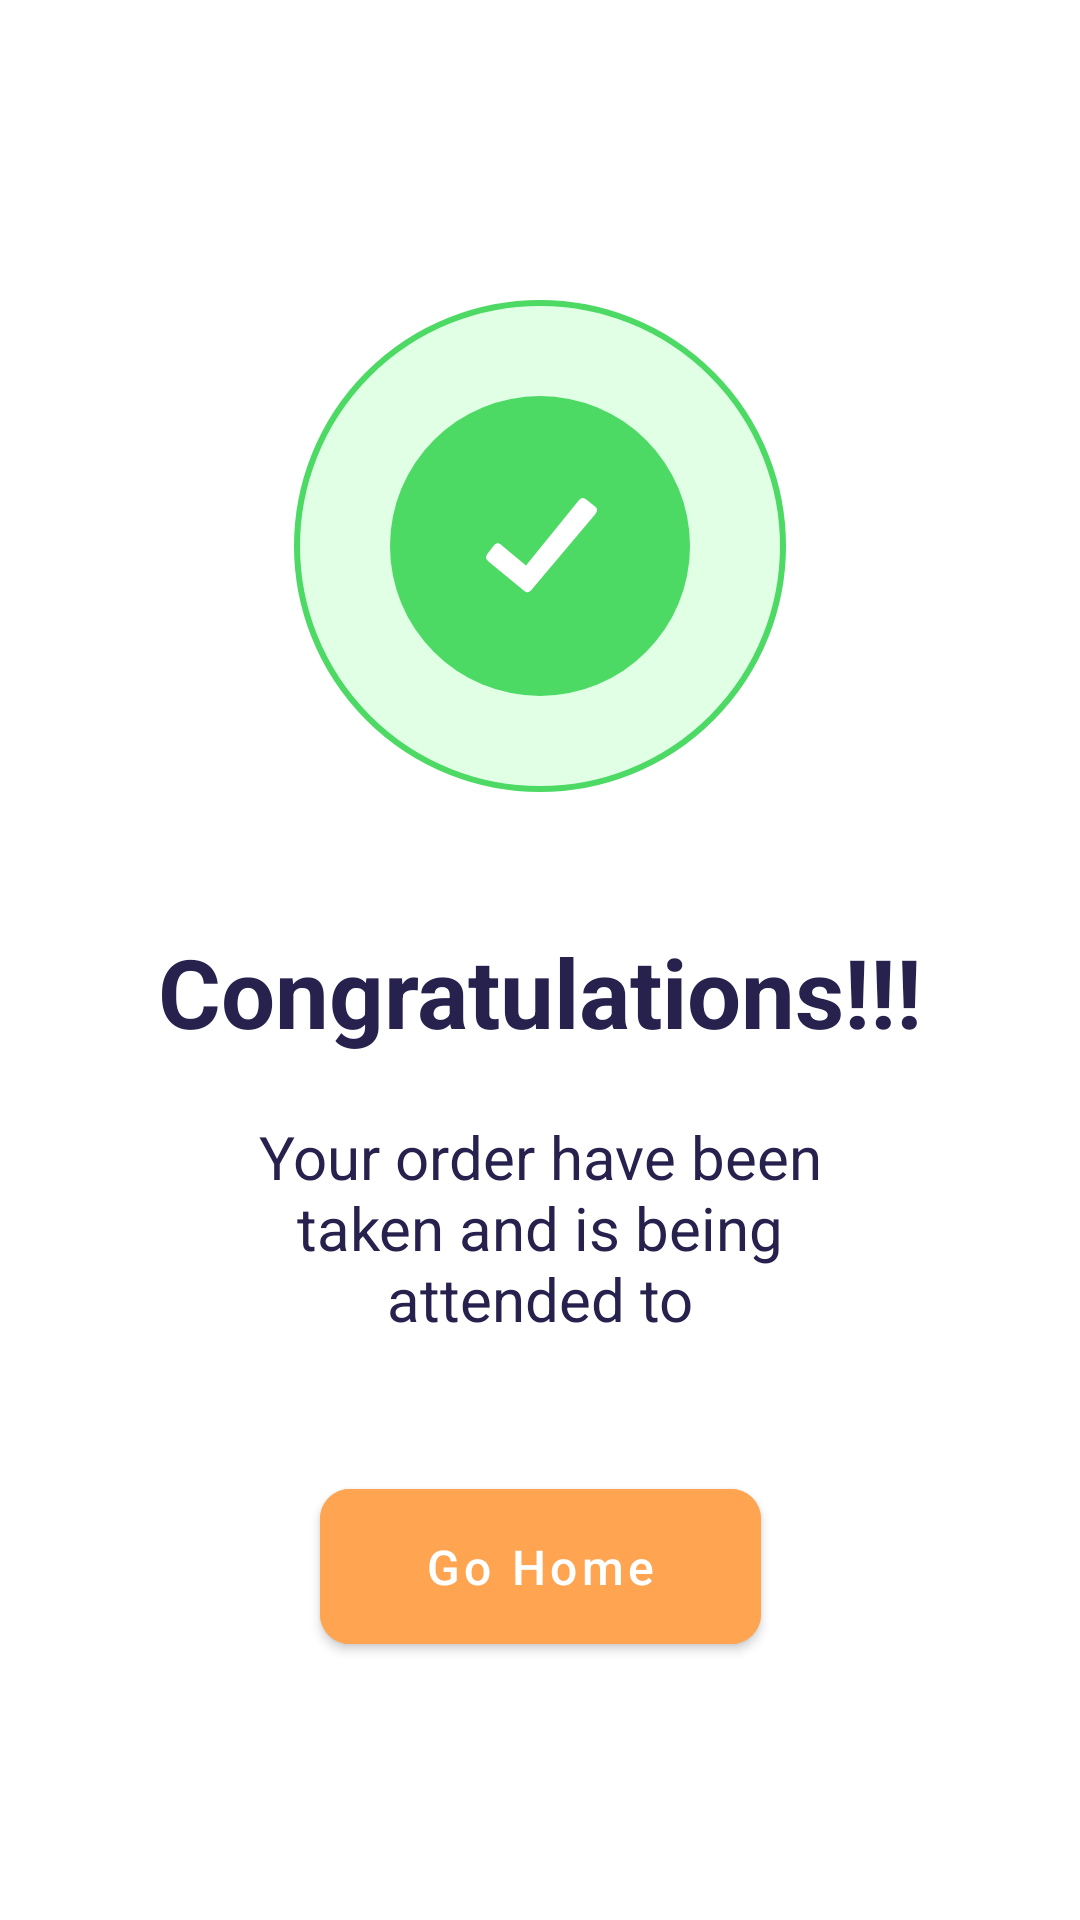

Layout XML and referenced resources for this Android screen:
<!-- AndroidManifest.xml: application theme Theme.ETicaretNative -->
<!-- res/layout/fragment_success.xml -->
<?xml version="1.0" encoding="utf-8"?>
<androidx.constraintlayout.widget.ConstraintLayout xmlns:android="http://schemas.android.com/apk/res/android"
    xmlns:app="http://schemas.android.com/apk/res-auto"
    xmlns:tools="http://schemas.android.com/tools"
    android:layout_width="match_parent"
    android:layout_height="match_parent"
    tools:context=".ui.basket.SuccessFragment">

    <com.google.android.material.button.MaterialButton
        android:id="@+id/buttonSuccess"
        android:layout_width="wrap_content"
        android:layout_height="wrap_content"
        android:layout_marginTop="44dp"
        android:backgroundTint="#FFA451"
        android:paddingHorizontal="35dp"
        android:paddingVertical="15dp"
        android:text="Go Home"
        android:textAllCaps="false"
        android:textSize="16sp"
        app:cornerRadius="10dp"
        app:layout_constraintEnd_toEndOf="parent"
        app:layout_constraintHorizontal_bias="0.5"
        app:layout_constraintStart_toStartOf="parent"
        app:layout_constraintTop_toBottomOf="@+id/textView20" />

    <ImageView
        android:id="@+id/imageView4"
        android:layout_width="wrap_content"
        android:layout_height="wrap_content"
        android:layout_marginTop="100dp"
        android:src="@drawable/icon_success"
        app:layout_constraintEnd_toEndOf="parent"
        app:layout_constraintHorizontal_bias="0.5"
        app:layout_constraintStart_toStartOf="parent"
        app:layout_constraintTop_toTopOf="parent" />

    <TextView
        android:id="@+id/textView19"
        android:layout_width="wrap_content"
        android:layout_height="wrap_content"
        android:layout_marginTop="45dp"
        android:text="Congratulations!!!"
        android:textColor="#27214D"
        android:textSize="32sp"
        android:textStyle="bold"
        app:layout_constraintEnd_toEndOf="parent"
        app:layout_constraintHorizontal_bias="0.5"
        app:layout_constraintStart_toStartOf="parent"
        app:layout_constraintTop_toBottomOf="@+id/imageView4" />

    <TextView
        android:id="@+id/textView20"
        android:layout_width="0dp"
        android:layout_height="wrap_content"
        android:layout_marginStart="64dp"
        android:layout_marginTop="20dp"
        android:layout_marginEnd="64dp"
        android:text="Your order have been taken and is being attended to"
        android:textAlignment="center"
        android:textColor=" #27214D"
        android:textSize="20sp"
        app:layout_constraintEnd_toEndOf="parent"
        app:layout_constraintHorizontal_bias="0.5"
        app:layout_constraintStart_toStartOf="parent"
        app:layout_constraintTop_toBottomOf="@+id/textView19" />
</androidx.constraintlayout.widget.ConstraintLayout>
<!-- resources referenced by this layout -->
<resources>
  <!-- drawable icon_success (drawable) -->
  <vector xmlns:android="http://schemas.android.com/apk/res/android"
      android:width="164dp"
      android:height="164dp"
      android:viewportWidth="164"
      android:viewportHeight="164">
    <path
        android:pathData="M82,1L82,1A81,81 0,0 1,163 82L163,82A81,81 0,0 1,82 163L82,163A81,81 0,0 1,1 82L1,82A81,81 0,0 1,82 1z"
        android:strokeWidth="2"
        android:fillColor="#E0FFE5"
        android:strokeColor="#4CD964"/>
    <path
        android:pathData="M82,32L82,32A50,50 0,0 1,132 82L132,82A50,50 0,0 1,82 132L82,132A50,50 0,0 1,32 82L32,82A50,50 0,0 1,82 32z"
        android:fillColor="#4CD964"/>
    <path
        android:pathData="M100.04,68.6L97.64,66.67C96.46,65.72 95.77,65.74 94.76,66.99L77.33,88.49L69.22,81.75C68.1,80.82 67.4,80.86 66.48,82.01L64.63,84.43C63.69,85.61 63.81,86.28 64.92,87.21L76.48,96.77C77.67,97.77 78.34,97.66 79.26,96.54L100.34,71.48C101.33,70.29 101.27,69.58 100.04,68.6Z"
        android:fillColor="#ffffff"/>
  </vector>
  <style name="Theme.ETicaretNative" parent="Theme.MaterialComponents.DayNight.DarkActionBar">
          
          <item name="colorPrimary">@color/purple_500</item>
          <item name="colorPrimaryVariant">@color/purple_700</item>
          <item name="colorOnPrimary">@color/white</item>
          
          <item name="colorSecondary">@color/teal_200</item>
          <item name="colorSecondaryVariant">@color/teal_700</item>
          <item name="colorOnSecondary">@color/black</item>
          
          <item name="android:statusBarColor" tools:targetApi="l">?attr/colorPrimaryVariant</item>
          
          <item name="windowActionBar">false</item>
          <item name="windowNoTitle">true</item>
      </style>
  <!-- not gathered from this repository: default colours our renderer supplied (Android Studio template values) -->
  <color name="purple_500">#FF6200EE</color>
  <color name="purple_700">#FF3700B3</color>
  <color name="teal_200">#FF03DAC5</color>
  <color name="teal_700">#FF018786</color>
  <color name="black">#FF000000</color>
  <color name="white">#FFFFFFFF</color>
</resources>
